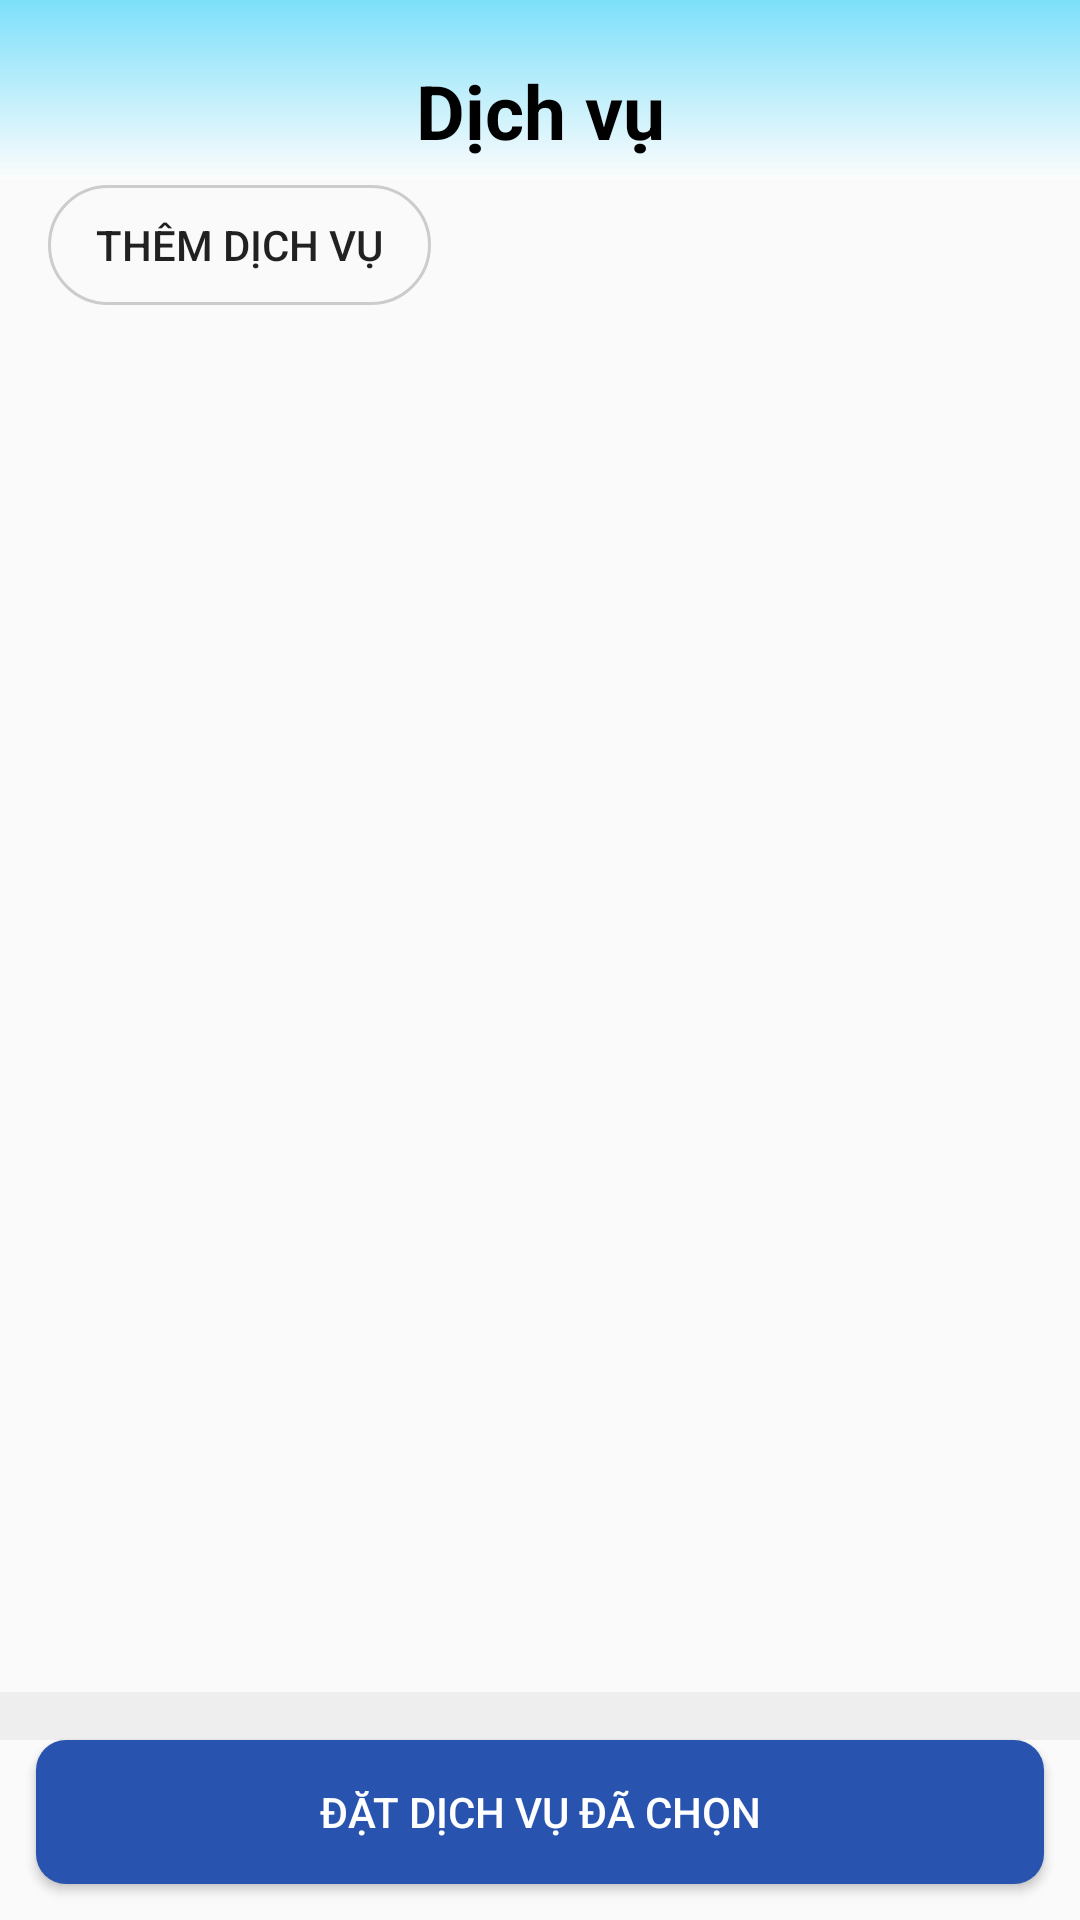

Here is an Android app screen rendered from its layout file. Give the layout XML and the strings, colors and styles it references.
<!-- AndroidManifest.xml: application theme Theme.Resort_Booking -->
<!-- res/layout/activity_service.xml -->
<?xml version="1.0" encoding="utf-8"?>
<androidx.constraintlayout.widget.ConstraintLayout
    xmlns:android="http://schemas.android.com/apk/res/android"
    xmlns:app="http://schemas.android.com/apk/res-auto"
    xmlns:tools="http://schemas.android.com/tools"
    android:layout_width="match_parent"
    android:layout_height="match_parent">

    <RelativeLayout
        android:layout_width="match_parent"
        android:layout_height="wrap_content"
        tools:ignore="MissingConstraints">
        <View
            android:id="@+id/header"
            android:layout_width="match_parent"
            android:layout_height="60dp"
            android:alpha="0.5"
            android:background="@drawable/header_gradient"
            tools:ignore="MissingConstraints" />
    </RelativeLayout>
    
    <TextView
        android:id="@+id/textView"
        android:layout_width="wrap_content"
        android:layout_height="wrap_content"
        android:layout_marginTop="20dp"
        android:text="Dịch vụ"
        android:textColor="@color/black"
        android:textSize="25sp"
        android:textStyle="bold"
        app:layout_constraintTop_toTopOf="parent"
        app:layout_constraintStart_toStartOf="parent"
        app:layout_constraintEnd_toEndOf="parent" />

    
    <Button
        android:id="@+id/btnAddService"
        android:layout_width="wrap_content"
        android:layout_height="40dp"
        android:text="Thêm dịch vụ"
        android:background="@drawable/button_border"
        android:drawableLeft="@drawable/baseline_add_24"
        android:gravity="center_vertical"
        android:paddingHorizontal="16dp"
        android:layout_marginTop="8dp"
        app:layout_constraintTop_toBottomOf="@id/textView"
        app:layout_constraintStart_toStartOf="parent"
        android:layout_marginStart="16dp" />

    
    <androidx.recyclerview.widget.RecyclerView
        android:id="@+id/recyclerService"
        android:layout_width="0dp"
        android:layout_height="0dp"
        android:layout_marginTop="8dp"
        app:layout_constraintTop_toBottomOf="@id/btnAddService"
        app:layout_constraintStart_toStartOf="parent"
        app:layout_constraintEnd_toEndOf="parent"
        app:layout_constraintBottom_toTopOf="@+id/selectedServiceLayout"
        tools:listitem="@layout/item_service" />

    
    <LinearLayout
        android:id="@+id/selectedServiceLayout"
        android:layout_width="0dp"
        android:layout_height="wrap_content"
        android:orientation="vertical"
        android:padding="8dp"
        android:background="#EEEEEE"
        app:layout_constraintStart_toStartOf="parent"
        app:layout_constraintEnd_toEndOf="parent"
        app:layout_constraintBottom_toTopOf="@+id/btnConfirmService" />

    
    <Button
        android:id="@+id/btnConfirmService"
        android:layout_width="0dp"
        android:layout_height="wrap_content"
        android:text="Đặt dịch vụ đã chọn"
        android:backgroundTint="@color/dard_blue"
        android:textColor="@android:color/white"
        android:background="@drawable/button_border_all"
        android:layout_margin="12dp"
        app:layout_constraintBottom_toBottomOf="parent"
        app:layout_constraintStart_toStartOf="parent"
        app:layout_constraintEnd_toEndOf="parent" />
</androidx.constraintlayout.widget.ConstraintLayout>
<!-- res/layout/item_service.xml (included above) -->
<?xml version="1.0" encoding="utf-8"?>
<androidx.cardview.widget.CardView
    xmlns:android="http://schemas.android.com/apk/res/android"
    xmlns:card_view="http://schemas.android.com/apk/res-auto"
    xmlns:tools="http://schemas.android.com/tools"
    android:layout_width="match_parent"
    android:layout_height="wrap_content"
    android:layout_marginBottom="8dp"
    card_view:cardCornerRadius="12dp"
    card_view:cardElevation="4dp">

    <LinearLayout
        android:layout_width="match_parent"
        android:layout_height="wrap_content"
        android:orientation="vertical"
        android:padding="12dp">

        <TextView
            android:id="@+id/tvServiceName"
            android:layout_width="wrap_content"
            android:layout_height="wrap_content"
            android:text="Tên dịch vụ"
            android:textSize="16sp"
            android:textStyle="bold" />

        <TextView
            android:id="@+id/tvServiceDesc"
            android:layout_width="wrap_content"
            android:layout_height="wrap_content"
            android:text="Mô tả dịch vụ"
            android:layout_marginTop="4dp" />

        <LinearLayout
            android:layout_width="match_parent"
            android:layout_height="wrap_content"
            android:orientation="horizontal"
            android:layout_marginTop="8dp">

            <LinearLayout
                android:layout_width="wrap_content"
                android:layout_height="wrap_content"
                android:layout_weight="1"
                android:orientation="vertical">


                <TextView
                    android:layout_width="wrap_content"
                    android:layout_height="wrap_content"
                    android:text="Số lượng"
                    android:textColor="@color/nav_item_color"
                    android:textStyle="bold" />
                <LinearLayout
                    android:layout_width="wrap_content"
                    android:layout_height="wrap_content"
                    android:orientation="horizontal">

                    <Button
                        android:id="@+id/minusBtn"
                        android:layout_width="30dp"
                        android:layout_height="30dp"
                        android:layout_marginRight="10dp"
                        android:background="@drawable/bg_circle"
                        android:backgroundTint="@color/gray_scale50"
                        android:gravity="center"
                        android:text="-"
                        android:textColor="@color/dard_blue"
                        android:textSize="20sp" />

                    <EditText
                        android:id="@+id/Quantity"
                        android:layout_width="wrap_content"
                        android:layout_height="wrap_content"
                        android:text="1"
                        android:gravity="center"
                        android:textColor="@color/black"
                        android:layout_marginRight="10dp"
                        android:textSize="16sp"
                        android:textStyle="bold" />

                    <Button
                        android:id="@+id/plusBtn"
                        android:layout_width="30dp"
                        android:layout_height="30dp"
                        android:layout_marginRight="10dp"
                        android:background="@drawable/bg_circle"
                        android:backgroundTint="@color/dard_blue"
                        android:textSize="20sp"
                        android:gravity="center"
                        android:textColor="@color/white"
                        android:text="+"
                         />
                </LinearLayout>
            </LinearLayout>

            <LinearLayout
                android:id="@+id/ManageServiceList"
                android:layout_width="wrap_content"
                android:layout_height="wrap_content"
                android:layout_marginLeft="10dp"
                android:orientation="vertical">
                <ImageButton
                    android:id="@+id/btnEdit"
                    android:layout_width="30dp"
                    android:layout_height="30dp"
                    android:background="@drawable/button_border"
                    android:src="@drawable/baseline_edit_24"
                    tools:ignore="TouchTargetSizeCheck,SpeakableTextPresentCheck" />

                <ImageButton
                    android:id="@+id/btnDelete"
                    android:layout_width="30dp"
                    android:layout_height="30dp"
                    android:layout_marginTop="20dp"
                    android:background="@drawable/button_border"
                    android:src="@drawable/baseline_delete_24"
                    tools:ignore="TouchTargetSizeCheck,SpeakableTextPresentCheck" />
            </LinearLayout>
        </LinearLayout>
    </LinearLayout>
</androidx.cardview.widget.CardView>
<!-- resources referenced by this layout -->
<resources>
  <color name="black">#FF000000</color>
  <color name="dard_blue">#2853AF</color>
  <color name="gray_scale50">#ECF1F6</color>
  <color name="white">#FFFFFFFF</color>
  <!-- drawable button_border (drawable) -->
  <?xml version="1.0" encoding="utf-8"?>
  <shape xmlns:android="http://schemas.android.com/apk/res/android" android:shape="rectangle">
  
  
      <stroke
          android:width="1dp"
          android:color="#CCCCCC"
          />
      <corners android:radius="50dp" />
  </shape>
  <!-- drawable button_border_all (drawable) -->
  <?xml version="1.0" encoding="utf-8"?>
  <shape xmlns:android="http://schemas.android.com/apk/res/android" android:shape="rectangle">
    <solid android:color="@android:color/black"/>
      <corners android:radius="10dp"/>
  </shape>
  <!-- drawable header_gradient (drawable) -->
  <?xml version="1.0" encoding="utf-8"?>
  <shape xmlns:android="http://schemas.android.com/apk/res/android"
      android:shape="rectangle">
      <gradient
          android:angle="270"
          android:startColor="#00c6fb"
          android:endColor="@color/white"
          android:type="linear"/>
  
  
  </shape>
  <style name="Theme.Resort_Booking" parent="Base.Theme.Resort_Booking" />
  <style name="Base.Theme.Resort_Booking" parent="Theme.AppCompat.DayNight.NoActionBar">
          
          
  
          <item name="colorPrimary">@android:color/black</item>
          <item name="colorPrimaryVariant">@android:color/black</item>
          <item name="colorAccent">@android:color/black</item>
  
      </style>
</resources>
